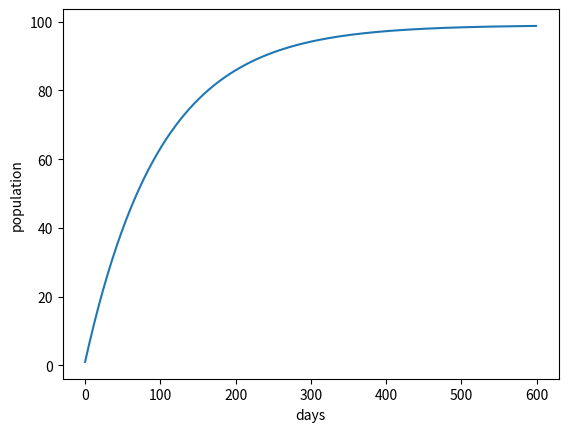

Generate this figure with matplotlib:
blob = 0
day = 1
period = 600

birth_chance = 1
death_chance = 0.01

population = []

for i in range(period):
    blob = blob + birth_chance
    blob = blob - blob*death_chance
    population.append(blob)
    average = sum(population)/day
    print("Day " + str(day) + "\tblobs: " + str(round(blob)) + "\t" + str(average) )
    day = day + 1

import matplotlib.pyplot as plt

plt.plot(population)
plt.ylabel('population')
plt.xlabel('days')
plt.show()